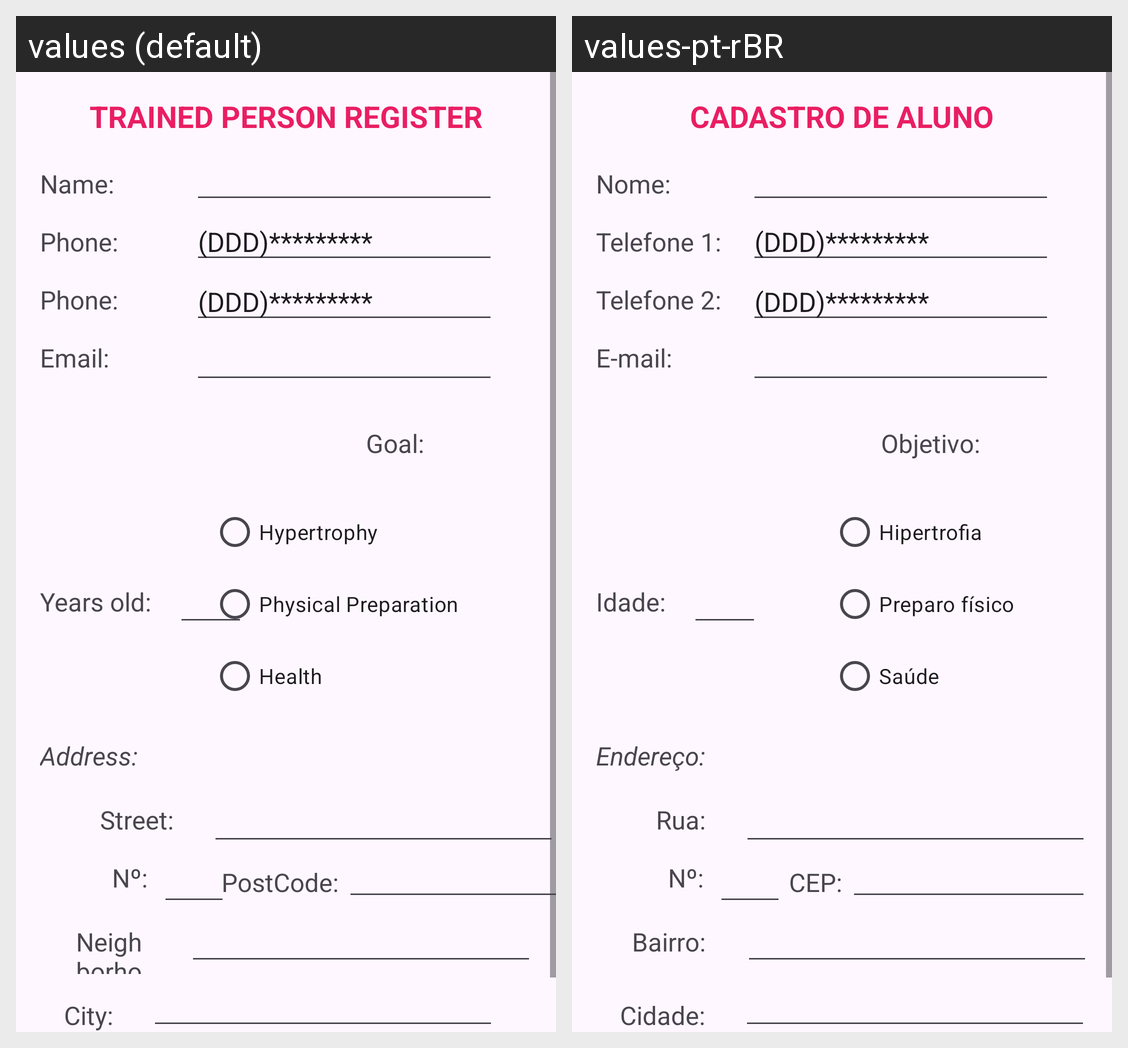

The Android screen above is rendered under two locales of the same app. Produce the string resources it draws, with the default and per-locale values.
Android screen res/layout/activity_aluno.xml rendered under 2 locales, left to right: values (default), values-pt-rBR. Device: Nexus 5 (rendered at 1080×1920; each locale shown at half size, 540×960, under a caption strip naming it); theme Theme.PersonalTrainerManagement.
Strings drawn on this screen, with the default value and each locale's value (text and hints the layout hard-codes, and strings that could not be matched under every locale, appear in the picture but are not listed):

cadastro
  values: Trained Person Register
  values-pt-rBR: Cadastro de aluno

nome
  values: Name:
  values-pt-rBR: Nome:

telefone1
  values: Phone:
  values-pt-rBR: Telefone 1:

telefone2
  values: Phone:
  values-pt-rBR: Telefone 2:

email
  values: Email:
  values-pt-rBR: E-mail:

idade
  values: Years old:
  values-pt-rBR: Idade:

padraoTelefone
  values: (DDD)*********
  values-pt-rBR: (DDD)*********  [not translated; the default value is used]

objetivo
  values: Goal:
  values-pt-rBR: Objetivo:

hipertrofia
  values: Hypertrophy
  values-pt-rBR: Hipertrofia

preparo
  values: Physical Preparation
  values-pt-rBR: Preparo físico

saude
  values: Health
  values-pt-rBR: Saúde

endereco
  values: Address:
  values-pt-rBR: Endereço:

rua
  values: Street:
  values-pt-rBR: Rua:

numero
  values: Nº:
  values-pt-rBR: Nº:  [not translated; the default value is used]

cep
  values: PostCode:
  values-pt-rBR: CEP:

bairro
  values: Neighborhood:
  values-pt-rBR: Bairro:

cidade
  values: City:
  values-pt-rBR: Cidade:
